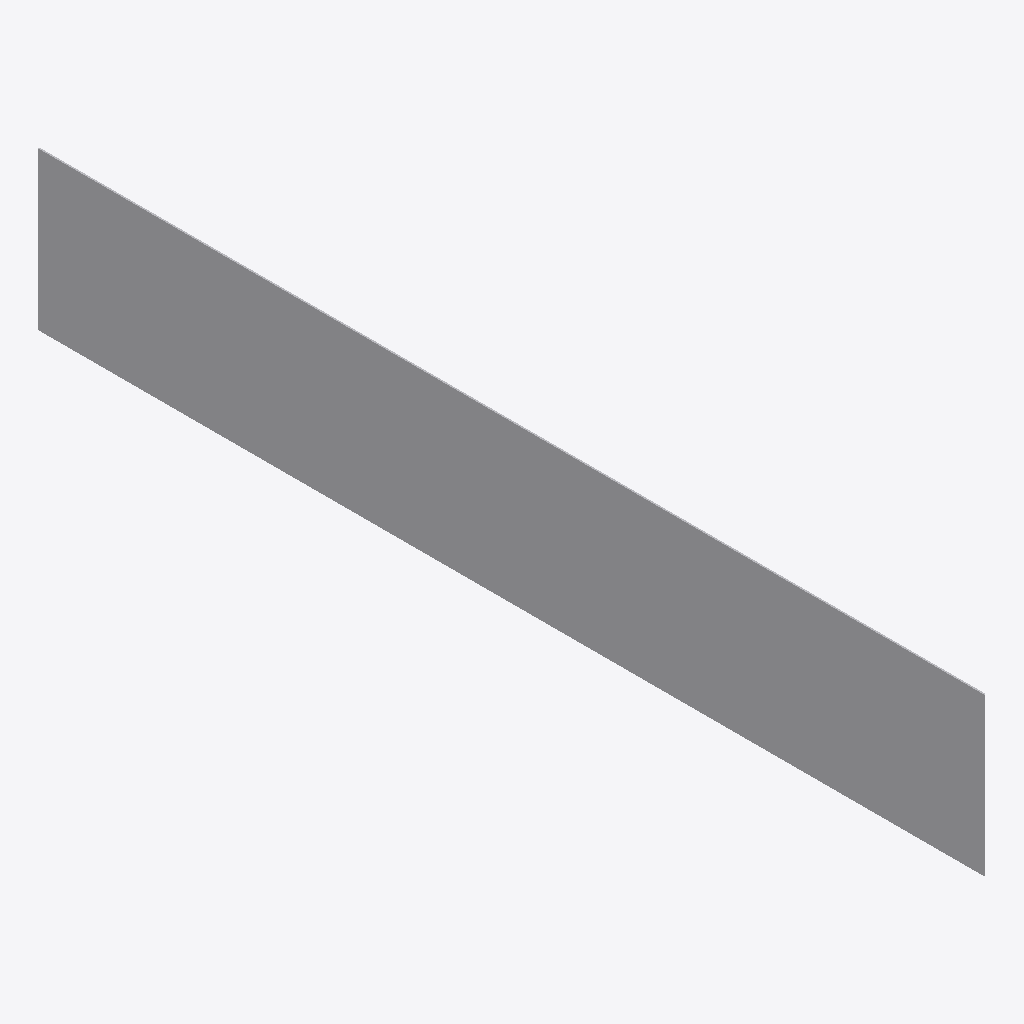
Isometric view of an IFC building model (IFC-SPF (STEP), schema IFC4, length unit millimetre), seen from the south-west, elements coloured by IFC class: 1 other element (light grey).
Extent 0.0 m × 4.9 m × 0.8 m (x, y, z). Elements (1): 1 IfcBuildingElementProxy.

HEADER;
FILE_DESCRIPTION(('ViewDefinition [CoordinationView]'),'2;1');
FILE_NAME('','2025-04-16T18:47:06',(),(),'IfcOpenShell 0.7.0','IfcOpenShell 0.7.0','');
FILE_SCHEMA(('IFC4'));
ENDSEC;
DATA;
#1=IFCPROJECT('1SiIxD36z2JOO8FYQHjY$g',$,'My Project',$,$,$,$,(#64),#45);
#85=IFCSITE('2_7jbzwRX7aBlCNHPfXetF',#84,'My Site',$,$,$,$,$,$,$,$,$,$,$);
#83=IFCBUILDINGELEMENTPROXY('1tz3_XX2v7AvC8uBhXI88K',#51,$,$,$,#94,#82,$,$);
ENDSEC;
